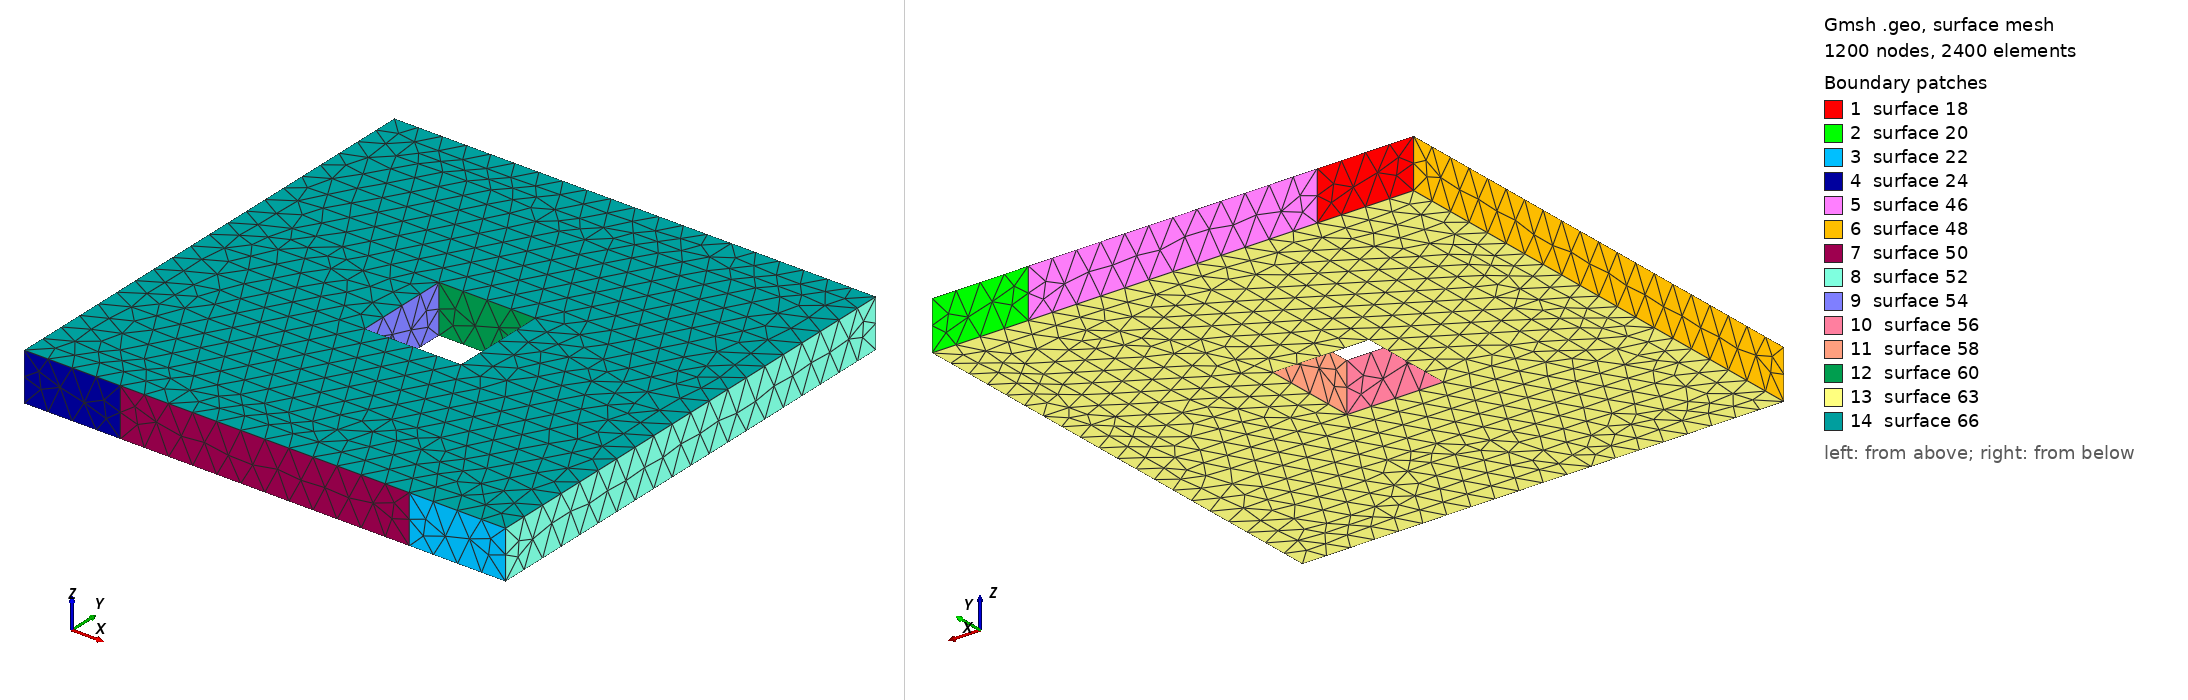

Gmsh geometry script, surface-meshed: 1200 nodes, 2400 surface elements. Boundary patches (legend numbers): 1 surface 18, 2 surface 20, 3 surface 22, 4 surface 24, 5 surface 46, 6 surface 48, 7 surface 50, 8 surface 52, 9 surface 54, 10 surface 56, 11 surface 58, 12 surface 60, 13 surface 63, 14 surface 66. Left view from above one corner, right view from below the opposite corner. The script declares no physical surfaces, so the legend lists its geometric surfaces. The drawing asked Gmsh for element sizes between 1% and 20% of the model's largest extent; the script's own settings can give other sizes.

=== transformer.geo (drawn) ===
// Gmsh project created on Thu Mar 26 10:01:45 2009

m=0.5;

Point(newp) = {0, 0, 0, m};
Point(newp) = {10, 0, 0, m};
Point(newp) = {10, 10, 0, m};
Point(newp) = {0, 10, 0, m};
Point(newp) = {4, 4, 0, m};
Point(newp) = {6, 4, 0, m};
Point(newp) = {6, 6, 0, m};
Point(newp) = {4, 6, 0, m};

Point(newp) = {2, 0, 0, m};
Point(newp) = {8, 0, 0, m};
Point(newp) = {2, 10, 0, m};
Point(newp) = {8, 10, 0, m};

Point(newp) = {0, 0, 1, m};
Point(newp) = {10, 0, 1, m};
Point(newp) = {10, 10, 1, m};
Point(newp) = {0, 10, 1, m};
Point(newp) = {4, 4, 1, m};
Point(newp) = {6, 4, 1, m};
Point(newp) = {6, 6, 1, m};
Point(newp) = {4, 6, 1, m};

Point(newp) = {2, 0, 1, m};
Point(newp) = {8, 0, 1, m};
Point(newp) = {2, 10, 1, m};
Point(newp) = {8, 10, 1, m};
Line(1) = {16, 23};
Line(2) = {23, 11};
Line(3) = {11, 4};
Line(4) = {4, 16};
Line(5) = {24, 12};
Line(6) = {12, 3};
Line(7) = {3, 15};
Line(8) = {15, 24};
Line(9) = {10, 2};
Line(10) = {2, 14};
Line(11) = {14, 22};
Line(12) = {22, 10};
Line(13) = {21, 9};
Line(14) = {9, 1};
Line(15) = {1, 13};
Line(16) = {13, 21};
Line Loop(17) = {3, 4, 1, 2};
Ruled Surface(18) = {17};
Line Loop(19) = {6, 7, 8, 5};
Ruled Surface(20) = {19};
Line Loop(21) = {9, 10, 11, 12};
Ruled Surface(22) = {21};
Line Loop(23) = {14, 15, 16, 13};
Ruled Surface(24) = {23};
Line(25) = {16, 13};
Line(26) = {1, 4};
Line(27) = {11, 12};
Line(28) = {24, 23};
Line(29) = {21, 22};
Line(30) = {10, 9};
Line(31) = {2, 3};
Line(32) = {15, 14};
Line(33) = {20, 19};
Line(34) = {19, 18};
Line(35) = {18, 17};
Line(36) = {17, 20};
Line(37) = {8, 7};
Line(38) = {7, 6};
Line(39) = {6, 18};
Line(40) = {5, 6};
Line(41) = {5, 8};
Line(42) = {20, 8};
Line(43) = {17, 5};
Line(44) = {19, 7};
Line Loop(45) = {27, -5, 28, 2};
Ruled Surface(46) = {45};
Line Loop(47) = {25, -15, 26, 4};
Ruled Surface(48) = {47};
Line Loop(49) = {29, 12, 30, -13};
Ruled Surface(50) = {49};
Line Loop(51) = {32, -10, 31, 7};
Ruled Surface(52) = {51};
Line Loop(53) = {41, -42, -36, 43};
Ruled Surface(54) = {53};
Line Loop(55) = {35, 43, 40, 39};
Ruled Surface(56) = {55};
Line Loop(57) = {34, -39, -38, -44};
Ruled Surface(58) = {57};
Line Loop(59) = {33, 44, -37, -42};
Ruled Surface(60) = {59};
Line Loop(61) = {27, 6, -31, -9, 30, 14, 26, -3};
Line Loop(62) = {37, 38, -40, 41};
Plane Surface(63) = {61, 62};
Line Loop(64) = {25, 16, 29, -11, -32, 8, 28, -1};
Line Loop(65) = {34, 35, 36, 33};
Plane Surface(66) = {64, 65};
Surface Loop(67) = {66, 48, 24, 63, 46, 20, 52, 22, 50, 18, 54, 60, 58, 56};
Volume(68) = {67};
